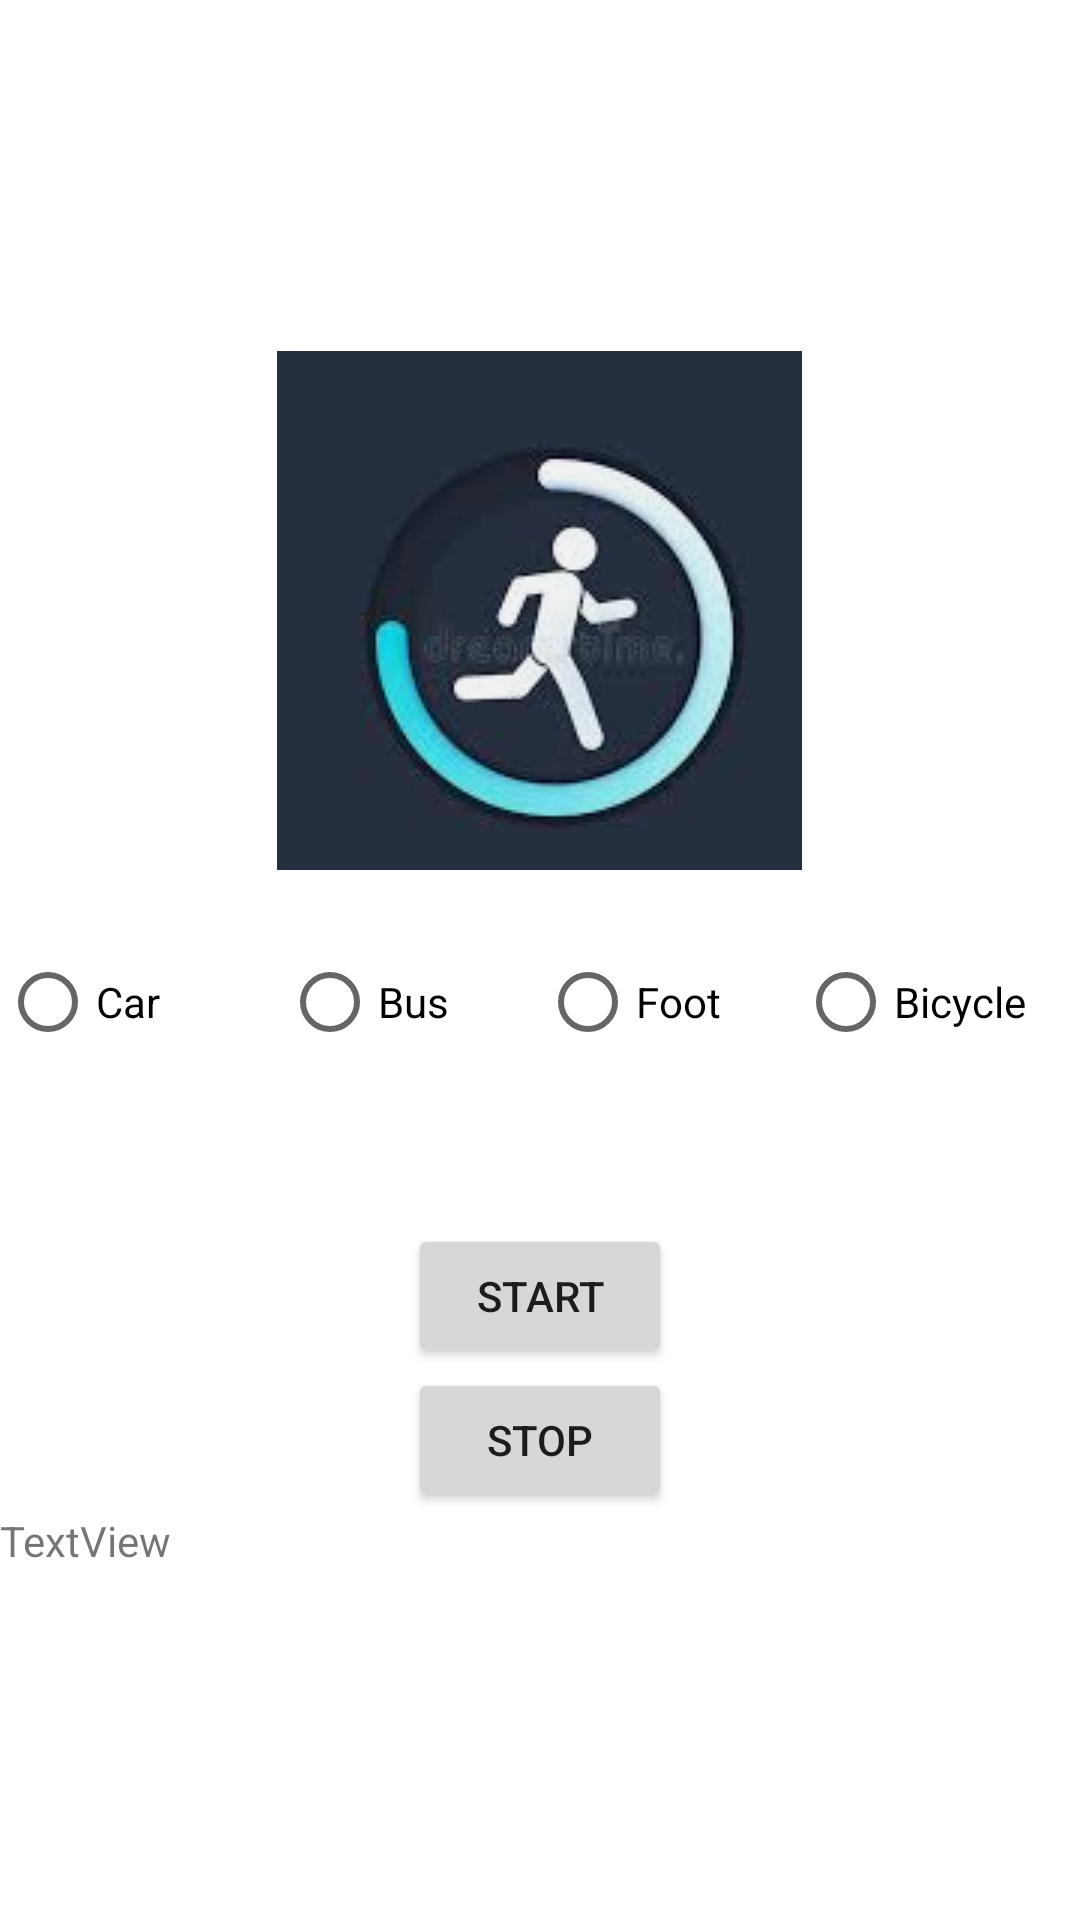

This screen was rendered from an Android layout file. Write that file and the resources it references.
<!-- AndroidManifest.xml: application theme Theme.TrafficTracker -->
<!-- res/layout/main_activity_layout.xml -->
<?xml version="1.0" encoding="utf-8"?>

<LinearLayout
    xmlns:android="http://schemas.android.com/apk/res/android"
    android:id="@+id/main_layout"
    android:layout_width="match_parent"
    android:layout_height="match_parent"
    android:orientation="vertical"
    android:gravity="center">

    
    <ImageView
        android:layout_width="wrap_content"
        android:layout_height="wrap_content"
        android:src="@drawable/logo"
        android:layout_gravity="center"/>

    


    <RadioGroup
        android:id="@+id/transportation_options"
        android:layout_width="wrap_content"
        android:layout_height="wrap_content"
        android:orientation="horizontal"
        android:layout_marginTop="20dp">

        <RadioButton
            android:id="@+id/car_button"
            android:layout_width="78dp"
            android:layout_height="match_parent"
            android:text="Car" />

        <RadioButton
            android:id="@+id/bus_button"
            android:layout_width="70dp"
            android:layout_height="match_parent"
            android:layout_marginStart="16dp"
            android:layout_marginEnd="16dp"
            android:text="Bus" />

        <RadioButton
            android:id="@+id/foot_button"
            android:layout_width="86dp"
            android:layout_height="match_parent"
            android:text="Foot" />

        <RadioButton
            android:id="@+id/bicycle_button"
            android:layout_width="96dp"
            android:layout_height="match_parent"
            android:text="Bicycle" />

    </RadioGroup>

    <Button
        android:id="@+id/start_button"
        android:layout_width="wrap_content"
        android:layout_height="wrap_content"
        android:layout_marginTop="50dp"
        android:text="Start" />



    <Button
        android:id="@+id/stop_foot_button"
        android:layout_width="wrap_content"
        android:layout_height="wrap_content"
        android:text="Stop"/>

    <Button
        android:id="@+id/traffic_jam_button"
        android:layout_width="wrap_content"
        android:layout_height="wrap_content"
        android:layout_marginTop="20dp"
        android:text="Traffic Jam"
        android:visibility="gone" />

    <TextView
        android:id="@+id/textView1"
        android:layout_width="match_parent"
        android:layout_height="wrap_content"
        android:text="TextView" />

</LinearLayout>
<!-- resources referenced by this layout -->
<resources>
  <!-- drawable logo: png bitmap (drawable, 30261 bytes) -->
  <style name="Theme.TrafficTracker" parent="Theme.MaterialComponents.DayNight.DarkActionBar">
          
          <item name="colorPrimary">@color/purple_500</item>
          <item name="colorPrimaryVariant">@color/purple_700</item>
          <item name="colorOnPrimary">@color/white</item>
          
          <item name="colorSecondary">@color/teal_200</item>
          <item name="colorSecondaryVariant">@color/teal_700</item>
          <item name="colorOnSecondary">@color/black</item>
          
          <item name="android:statusBarColor" tools:targetApi="l">?attr/colorPrimaryVariant</item>
          
      </style>
  <!-- not gathered from this repository: default colours our renderer supplied (Android Studio template values) -->
  <color name="purple_500">#FF6200EE</color>
  <color name="purple_700">#FF3700B3</color>
  <color name="teal_200">#FF03DAC5</color>
  <color name="teal_700">#FF018786</color>
  <color name="black">#FF000000</color>
  <color name="white">#FFFFFFFF</color>
</resources>
